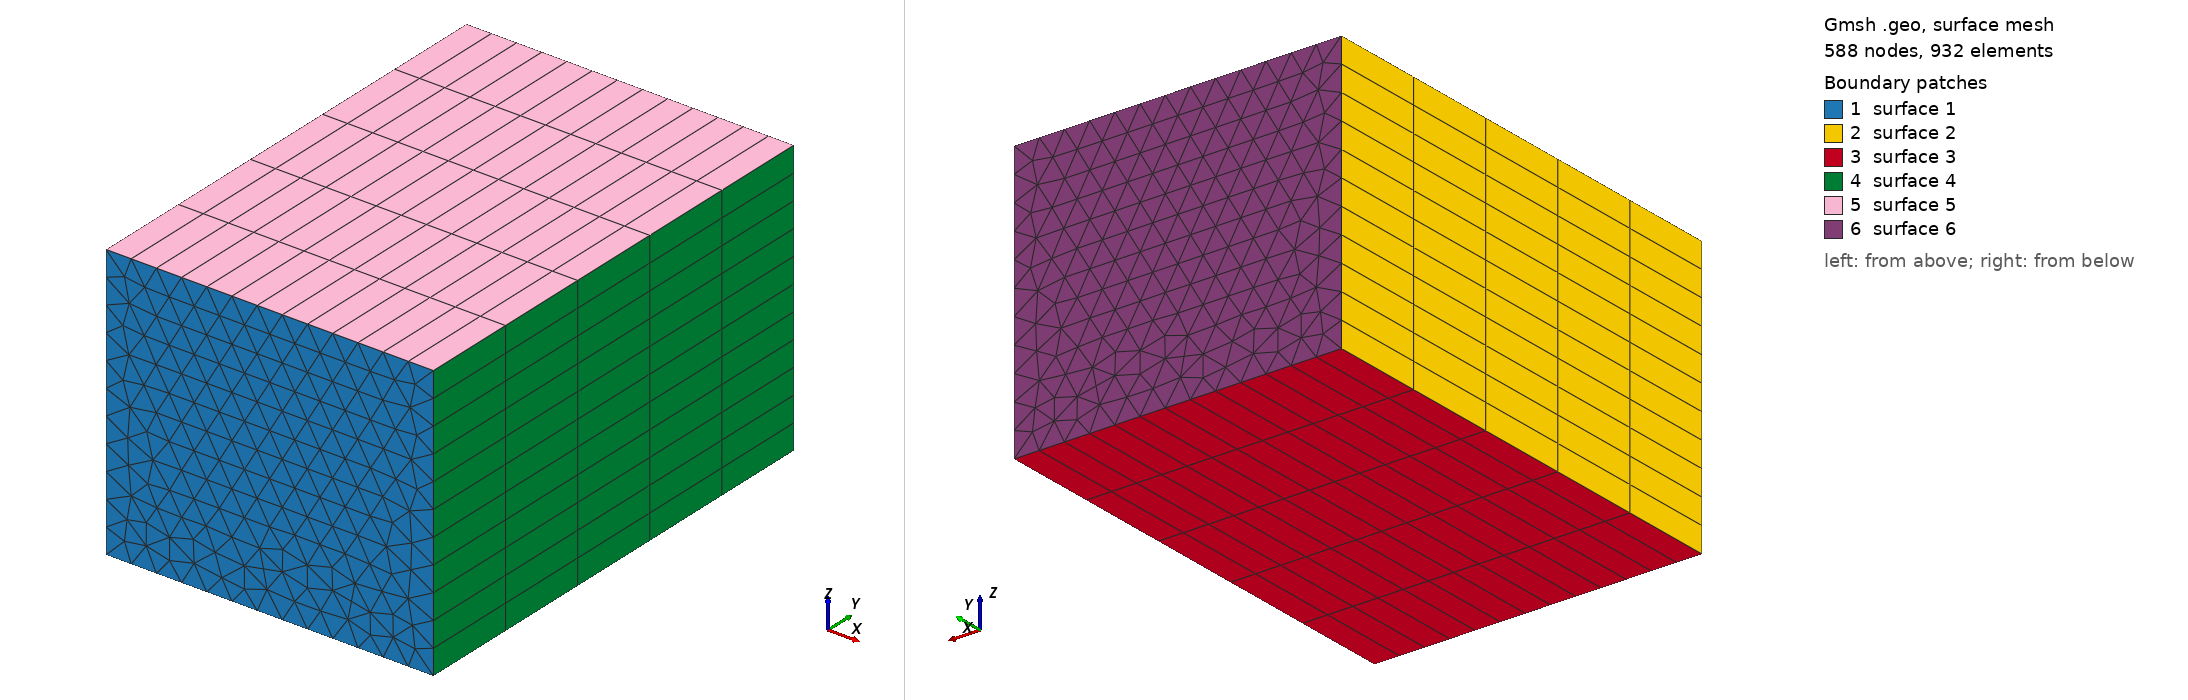

Gmsh geometry script, surface-meshed: 588 nodes, 932 surface elements. Boundary patches (legend numbers): 1 surface 1, 2 surface 2, 3 surface 3, 4 surface 4, 5 surface 5, 6 surface 6. Left view from above one corner, right view from below the opposite corner. The script declares no physical surfaces, so the legend lists its geometric surfaces. The drawing asked Gmsh for element sizes between 1% and 20% of the model's largest extent; the script's own settings can give other sizes.

=== boxY_flux.geo (drawn) ===
// Gmsh project created on Wed Apr 29 11:24:58 2026
SetFactory("OpenCASCADE");

L = 51;
W = 73;
H = 43;

nL = 1;
nW = 4;
nH = 10;

Point(1) = {0,  0,  0, nW};
Point(2) = {L,  0,  0, nW};
Point(3) = {L,  0,  H, nW};
Point(4) = {0,  0,  H, nW};
//+
Line(1) = {4, 1};
//+
Line(2) = {1, 2};
//+
Line(3) = {2, 3};
//+
Line(4) = {3, 4};
//+
Curve Loop(1) = {1, 2, 3, 4};
//+
Plane Surface(1) = {1};
//+
Extrude {0, W, 0} {
  Surface{1}; Layers {5}; Recombine;
}
